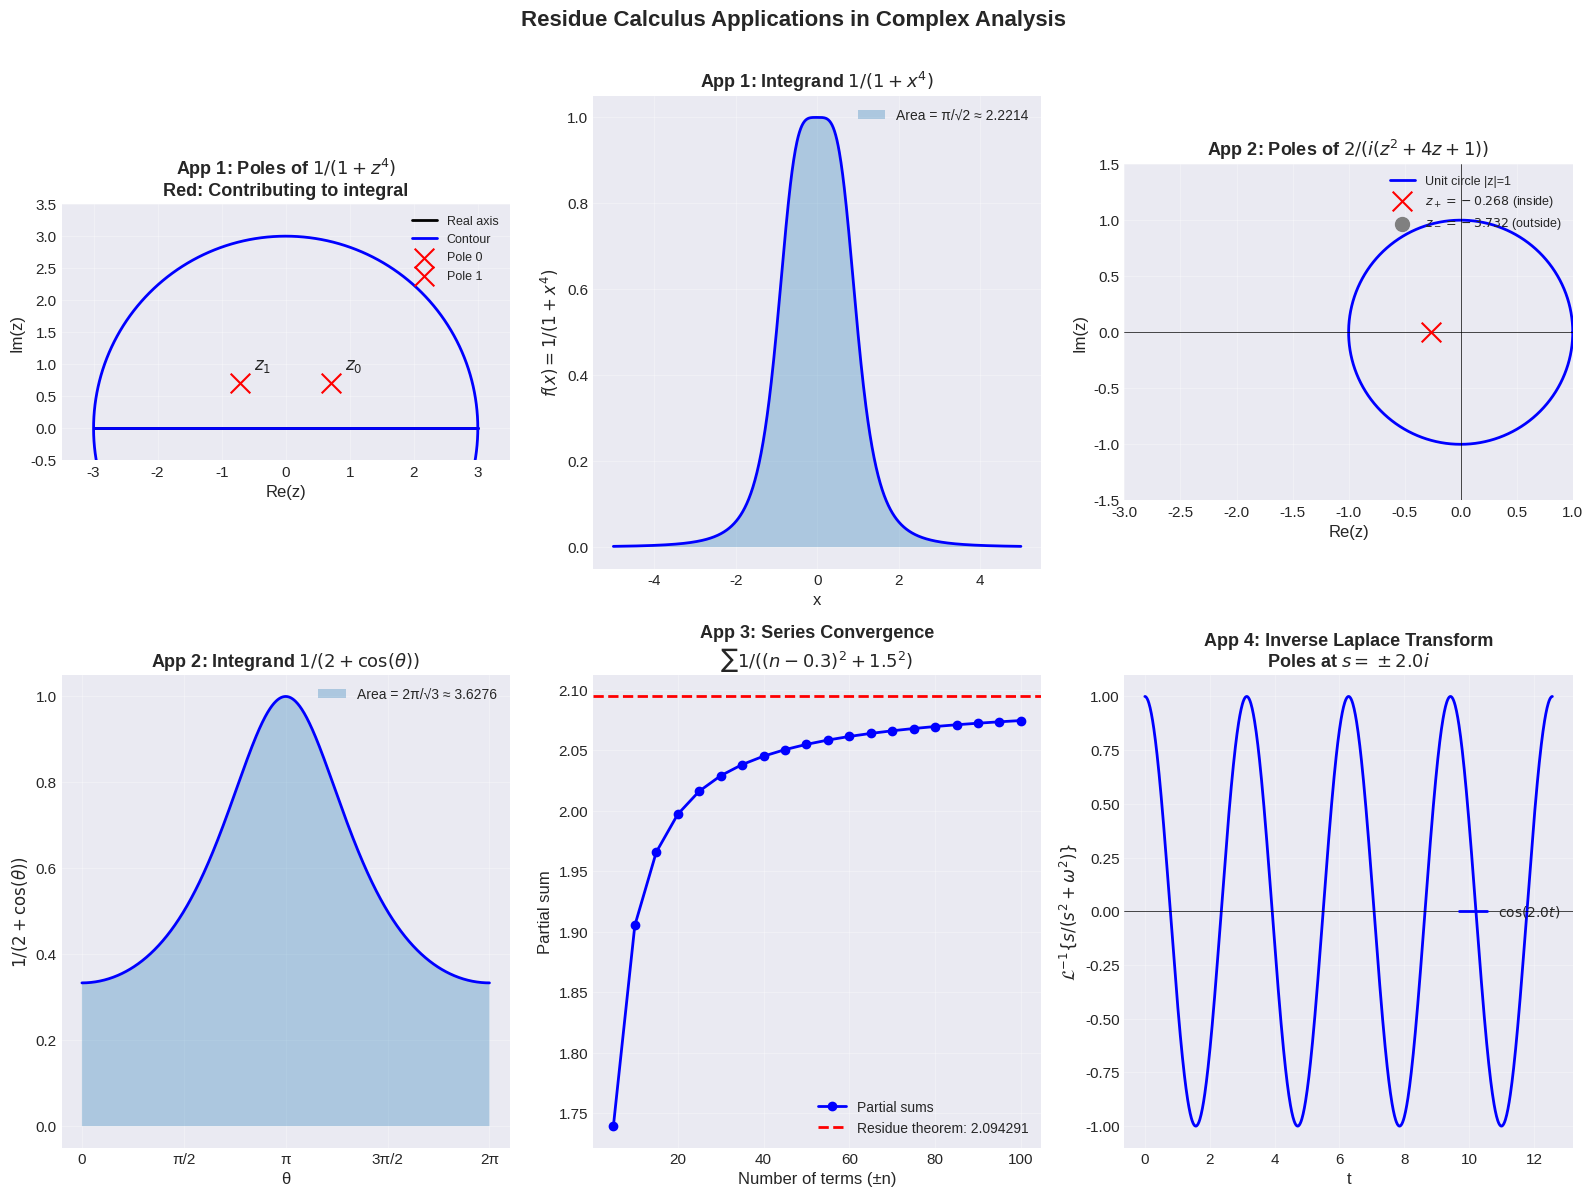

Source code (Python):
import numpy as np
import matplotlib.pyplot as plt
from scipy import integrate
from matplotlib.patches import Circle
from matplotlib.collections import LineCollection

# Set style for publication-quality plots
plt.style.use('seaborn-v0_8-darkgrid')
plt.rcParams['figure.figsize'] = (16, 12)
plt.rcParams['font.size'] = 11

# Analytical calculation using residue theorem
def compute_residue_1_plus_z4():
    """Compute residues of 1/(1+z^4) in upper half-plane"""
    # Poles in upper half-plane
    z0 = np.exp(1j * np.pi / 4)
    z1 = np.exp(1j * 3 * np.pi / 4)
    
    # Residues using quotient rule: Res = 1/(4z^3)
    res0 = 1 / (4 * z0**3)
    res1 = 1 / (4 * z1**3)
    
    # Integral value
    integral_value = 2 * np.pi * 1j * (res0 + res1)
    
    return integral_value.real, z0, z1, res0, res1

analytical_result, z0, z1, res0, res1 = compute_residue_1_plus_z4()

# Numerical verification
def integrand(x):
    return 1 / (1 + x**4)

numerical_result, error = integrate.quad(integrand, -10, 10)

print("Application 1: Evaluating ∫_{-∞}^{∞} 1/(1+x^4) dx")
print(f"Analytical (Residue Theorem): {analytical_result:.10f}")
print(f"Expected: π/√2 = {np.pi/np.sqrt(2):.10f}")
print(f"Numerical Integration: {numerical_result:.10f}")
print(f"Error: {abs(analytical_result - numerical_result):.2e}")
print(f"\nPoles in upper half-plane:")
print(f"z₀ = {z0:.6f}")
print(f"z₁ = {z1:.6f}")
print(f"Res(f, z₀) = {res0:.6f}")
print(f"Res(f, z₁) = {res1:.6f}")

# Analytical calculation
def compute_trig_integral():
    """Compute ∫_0^{2π} 1/(2+cos(θ)) dθ using residues"""
    # Poles of f(z) = 2/(i(z^2 + 4z + 1))
    z_plus = -2 + np.sqrt(3)
    z_minus = -2 - np.sqrt(3)
    
    # Only z_plus is inside unit circle
    # Residue at simple pole: lim_{z→z0} (z-z0)f(z)
    # For f(z) = 2/(i(z-z+)(z-z-)), residue at z+ is 2/(i(z+ - z-))
    residue = 2 / (1j * (z_plus - z_minus))
    
    integral_value = 2 * np.pi * 1j * residue
    
    return integral_value.real, z_plus, z_minus

analytical_trig, z_plus, z_minus = compute_trig_integral()

# Numerical verification
def trig_integrand(theta):
    return 1 / (2 + np.cos(theta))

numerical_trig, error_trig = integrate.quad(trig_integrand, 0, 2*np.pi)

print("\nApplication 2: Evaluating ∫_0^{2π} 1/(2+cos(θ)) dθ")
print(f"Analytical (Residue Theorem): {analytical_trig:.10f}")
print(f"Expected: 2π/√3 = {2*np.pi/np.sqrt(3):.10f}")
print(f"Numerical Integration: {numerical_trig:.10f}")
print(f"Error: {abs(analytical_trig - numerical_trig):.2e}")
print(f"\nPoles: z = -2 ± √3")
print(f"z₊ = {z_plus:.6f} (inside unit circle: |z₊| = {abs(z_plus):.6f})")
print(f"z₋ = {z_minus:.6f} (outside unit circle: |z₋| = {abs(z_minus):.6f})")

# Compute series using residue theorem
def compute_series_residue(a, b, n_terms=100):
    """Compute Σ 1/((n-a)^2 + b^2) using residues"""
    # Analytical result from residue theorem
    numerator = np.sinh(2 * np.pi * b)
    denominator = np.cosh(2 * np.pi * b) - np.cos(2 * np.pi * a)
    analytical = (np.pi / b) * (numerator / denominator)
    
    # Direct summation for verification
    n = np.arange(-n_terms, n_terms + 1)
    numerical = np.sum(1 / ((n - a)**2 + b**2))
    
    return analytical, numerical

# Test with specific values
a_val = 0.3
b_val = 1.5

analytical_series, numerical_series = compute_series_residue(a_val, b_val)

print("\nApplication 3: Series Summation via Residues")
print(f"Computing: Σ_{{n=-∞}}^{{∞}} 1/((n-{a_val})^2 + {b_val}^2)")
print(f"Analytical (Residue Theorem): {analytical_series:.10f}")
print(f"Numerical (Direct Sum): {numerical_series:.10f}")
print(f"Error: {abs(analytical_series - numerical_series):.2e}")

# Demonstrate convergence for different values
test_params = [(0.25, 1.0), (0.5, 2.0), (0.7, 0.8)]
print("\nAdditional test cases:")
for a, b in test_params:
    analytical, numerical = compute_series_residue(a, b)
    print(f"a={a}, b={b}: Analytical={analytical:.8f}, Numerical={numerical:.8f}")

# Compute inverse Laplace transform using residues
def inverse_laplace_cosine(omega, t_max=10, n_points=1000):
    """Compute inverse Laplace transform of s/(s^2 + ω^2)"""
    t = np.linspace(0, t_max, n_points)
    
    # Analytical result from residue theorem: cos(ωt)
    analytical = np.cos(omega * t)
    
    # For verification, we know this is the Laplace transform of cos(ωt)
    # L{cos(ωt)} = s/(s^2 + ω^2)
    
    return t, analytical

omega_test = 2.0
t_vals, y_vals = inverse_laplace_cosine(omega_test)

print("\nApplication 4: Inverse Laplace Transform via Residues")
print(f"Computing: L^{{-1}}{{s/(s^2 + ω^2)}} with ω = {omega_test}")
print(f"Result: cos({omega_test}t)")
print(f"\nPoles at s = ±iω = ±{omega_test}i")
print(f"Residues sum to give: cos(ωt)")
print(f"\nSample values:")
for i in [0, len(t_vals)//4, len(t_vals)//2, 3*len(t_vals)//4]:
    print(f"t = {t_vals[i]:.3f}: y(t) = {y_vals[i]:.6f}")

# Create comprehensive visualization
fig = plt.figure(figsize=(16, 12))

# Subplot 1: Complex plane with poles for 1/(1+z^4)
ax1 = plt.subplot(2, 3, 1)
theta = np.linspace(0, 2*np.pi, 1000)

# Unit circle and semicircular contour
R = 3
semi_circle_x = R * np.cos(theta[theta >= 0])
semi_circle_y = R * np.sin(theta[theta >= 0])

# All four poles of 1/(1+z^4)
poles = [np.exp(1j * np.pi * (2*k+1) / 4) for k in range(4)]

ax1.plot([-R, R], [0, 0], 'k-', linewidth=2, label='Real axis')
ax1.plot(semi_circle_x, semi_circle_y, 'b-', linewidth=2, label='Contour')
ax1.plot([R, -R], [0, 0], 'b-', linewidth=2)

for i, pole in enumerate(poles):
    color = 'red' if pole.imag > 0 else 'gray'
    marker = 'x' if pole.imag > 0 else 'o'
    size = 200 if pole.imag > 0 else 100
    ax1.scatter(pole.real, pole.imag, c=color, marker=marker, s=size, 
                zorder=5, label=f'Pole {i}' if i < 2 else '')
    ax1.annotate(f'$z_{i}$', (pole.real, pole.imag), 
                xytext=(10, 10), textcoords='offset points', fontsize=12)

ax1.set_xlim(-R-0.5, R+0.5)
ax1.set_ylim(-0.5, R+0.5)
ax1.set_aspect('equal')
ax1.grid(True, alpha=0.3)
ax1.set_xlabel('Re(z)', fontsize=12)
ax1.set_ylabel('Im(z)', fontsize=12)
ax1.set_title('App 1: Poles of $1/(1+z^4)$\nRed: Contributing to integral', fontsize=13, fontweight='bold')
ax1.legend(loc='upper right', fontsize=9)

# Subplot 2: Integrand for real integral
ax2 = plt.subplot(2, 3, 2)
x = np.linspace(-5, 5, 1000)
y = 1 / (1 + x**4)
ax2.plot(x, y, 'b-', linewidth=2)
ax2.fill_between(x, 0, y, alpha=0.3, label=f'Area = π/√2 ≈ {np.pi/np.sqrt(2):.4f}')
ax2.grid(True, alpha=0.3)
ax2.set_xlabel('x', fontsize=12)
ax2.set_ylabel('$f(x) = 1/(1+x^4)$', fontsize=12)
ax2.set_title('App 1: Integrand $1/(1+x^4)$', fontsize=13, fontweight='bold')
ax2.legend(fontsize=10)

# Subplot 3: Unit circle for trigonometric integral
ax3 = plt.subplot(2, 3, 3)
circle_x = np.cos(theta)
circle_y = np.sin(theta)
ax3.plot(circle_x, circle_y, 'b-', linewidth=2, label='Unit circle |z|=1')
ax3.scatter(z_plus, 0, c='red', marker='x', s=200, zorder=5, label=f'$z_+={z_plus:.3f}$ (inside)')
ax3.scatter(z_minus, 0, c='gray', marker='o', s=100, zorder=5, label=f'$z_-={z_minus:.3f}$ (outside)')
ax3.axhline(y=0, color='k', linestyle='-', linewidth=0.5)
ax3.axvline(x=0, color='k', linestyle='-', linewidth=0.5)
ax3.set_xlim(-3, 1)
ax3.set_ylim(-1.5, 1.5)
ax3.set_aspect('equal')
ax3.grid(True, alpha=0.3)
ax3.set_xlabel('Re(z)', fontsize=12)
ax3.set_ylabel('Im(z)', fontsize=12)
ax3.set_title('App 2: Poles of $2/(i(z^2+4z+1))$', fontsize=13, fontweight='bold')
ax3.legend(loc='upper right', fontsize=9)

# Subplot 4: Trigonometric integrand
ax4 = plt.subplot(2, 3, 4)
theta_plot = np.linspace(0, 2*np.pi, 1000)
trig_y = 1 / (2 + np.cos(theta_plot))
ax4.plot(theta_plot, trig_y, 'b-', linewidth=2)
ax4.fill_between(theta_plot, 0, trig_y, alpha=0.3, label=f'Area = 2π/√3 ≈ {2*np.pi/np.sqrt(3):.4f}')
ax4.set_xlabel('θ', fontsize=12)
ax4.set_ylabel('$1/(2+\cos(\\theta))$', fontsize=12)
ax4.set_title('App 2: Integrand $1/(2+\cos(\\theta))$', fontsize=13, fontweight='bold')
ax4.grid(True, alpha=0.3)
ax4.set_xticks([0, np.pi/2, np.pi, 3*np.pi/2, 2*np.pi])
ax4.set_xticklabels(['0', 'π/2', 'π', '3π/2', '2π'])
ax4.legend(fontsize=10)

# Subplot 5: Series convergence
ax5 = plt.subplot(2, 3, 5)
n_max_vals = np.arange(5, 101, 5)
partial_sums = []
for n_max in n_max_vals:
    n = np.arange(-n_max, n_max + 1)
    partial_sum = np.sum(1 / ((n - a_val)**2 + b_val**2))
    partial_sums.append(partial_sum)

ax5.plot(n_max_vals, partial_sums, 'bo-', linewidth=2, markersize=6, label='Partial sums')
ax5.axhline(y=analytical_series, color='r', linestyle='--', linewidth=2, 
            label=f'Residue theorem: {analytical_series:.6f}')
ax5.grid(True, alpha=0.3)
ax5.set_xlabel('Number of terms (±n)', fontsize=12)
ax5.set_ylabel('Partial sum', fontsize=12)
ax5.set_title(f'App 3: Series Convergence\n$\\sum 1/((n-{a_val})^2+{b_val}^2)$', 
              fontsize=13, fontweight='bold')
ax5.legend(fontsize=10)

# Subplot 6: Inverse Laplace transform
ax6 = plt.subplot(2, 3, 6)
t_plot, y_plot = inverse_laplace_cosine(omega_test, t_max=4*np.pi, n_points=1000)
ax6.plot(t_plot, y_plot, 'b-', linewidth=2, label=f'$\cos({omega_test}t)$')
ax6.axhline(y=0, color='k', linestyle='-', linewidth=0.5)
ax6.grid(True, alpha=0.3)
ax6.set_xlabel('t', fontsize=12)
ax6.set_ylabel('$\mathcal{L}^{-1}\{s/(s^2+\omega^2)\}$', fontsize=12)
ax6.set_title(f'App 4: Inverse Laplace Transform\nPoles at $s = \pm {omega_test}i$', 
              fontsize=13, fontweight='bold')
ax6.legend(fontsize=10)

plt.suptitle('Residue Calculus Applications in Complex Analysis', 
             fontsize=16, fontweight='bold', y=0.995)
plt.tight_layout(rect=[0, 0, 1, 0.99])

# Save the plot
plt.savefig('plot.png', dpi=300, bbox_inches='tight')
print("\n" + "="*60)
print("Plot saved as 'plot.png'")
print("="*60)
plt.show()